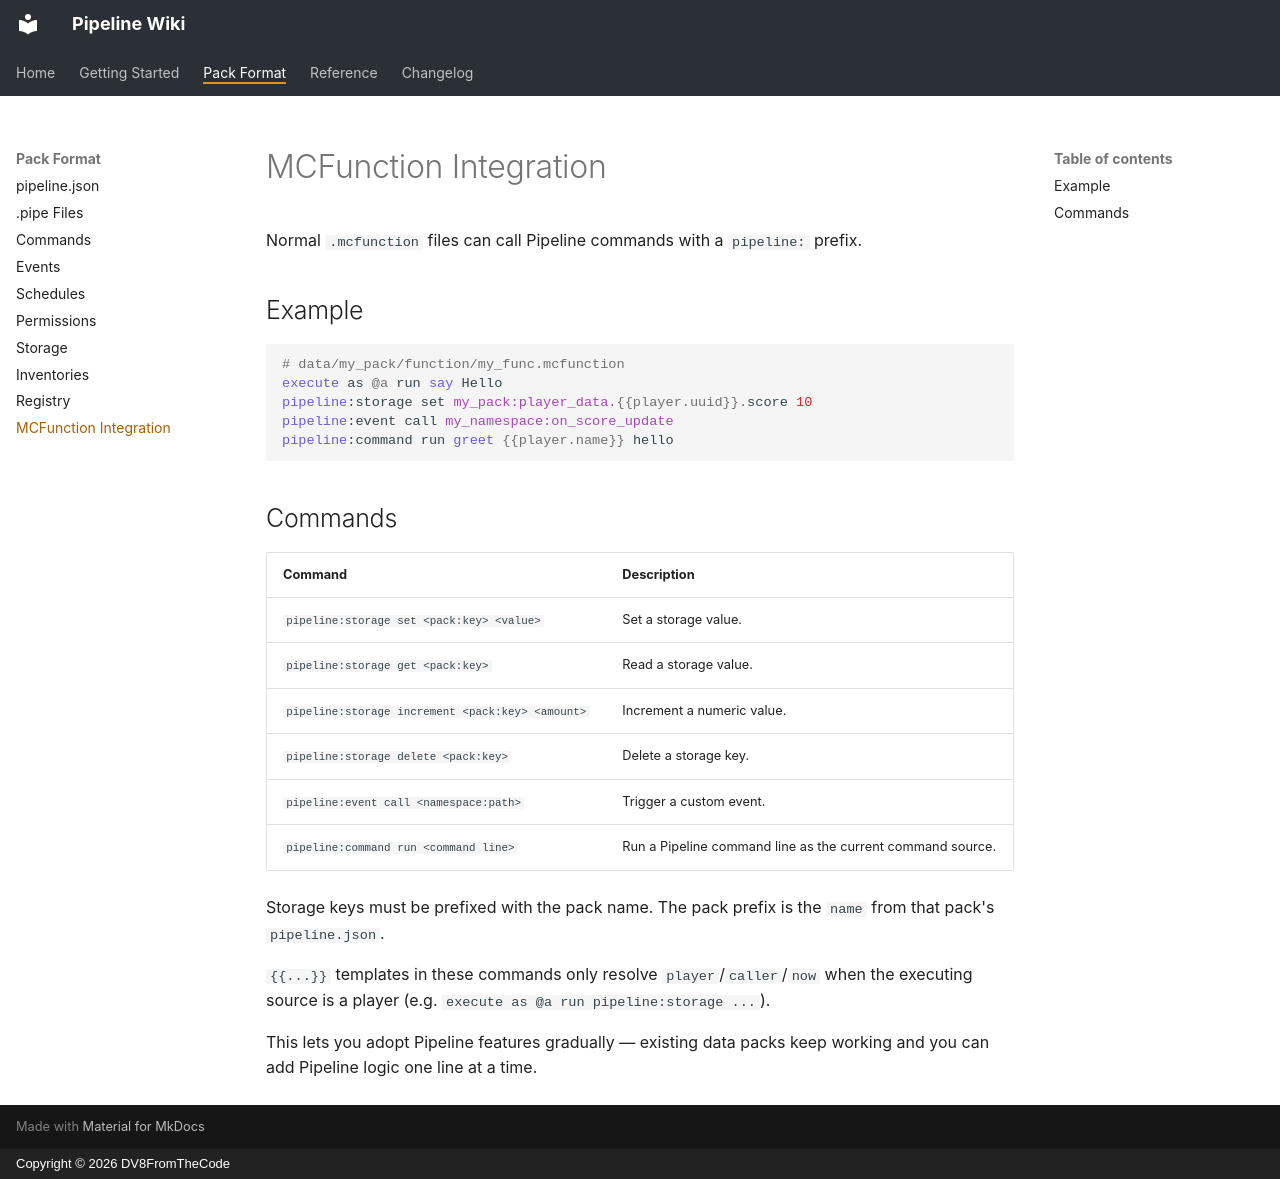

repository: DV8FromTheCode/Pipeline-Wiki · page: pack-format/mcfunction-integration/index.html · generator: mkdocs · copyright: Copyright © 2026 DV8FromTheCode

# MCFunction Integration

Normal `.mcfunction` files can call Pipeline commands with a `pipeline:` prefix.

## Example

```mcfunction
# data/my_pack/function/my_func.mcfunction
execute as @a run say Hello
pipeline:storage set my_pack:player_data.{{player.uuid}}.score 10
pipeline:event call my_namespace:on_score_update
pipeline:command run greet {{player.name}} hello
```

## Commands

| Command | Description |
|---|---|
| `pipeline:storage set <pack:key> <value>` | Set a storage value. |
| `pipeline:storage get <pack:key>` | Read a storage value. |
| `pipeline:storage increment <pack:key> <amount>` | Increment a numeric value. |
| `pipeline:storage delete <pack:key>` | Delete a storage key. |
| `pipeline:event call <namespace:path>` | Trigger a custom event. |
| `pipeline:command run <command line>` | Run a Pipeline command line as the current command source. |

Storage keys must be prefixed with the pack name. The pack prefix is the `name` from that pack's `pipeline.json`.

`{{...}}` templates in these commands only resolve `player`/`caller`/`now` when the executing source is a player (e.g. `execute as @a run pipeline:storage ...`).

This lets you adopt Pipeline features gradually — existing data packs keep working and you can add Pipeline logic one line at a time.
